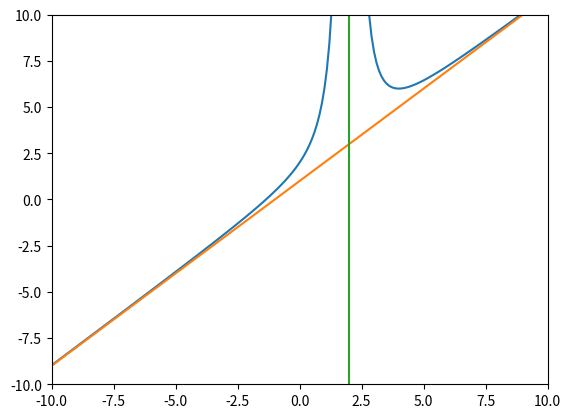

Here is the Python script that generated this plot:
import numpy as np
import matplotlib.pyplot as plt

#UPPGIFT 3
def uppg3(x):
    return 1+x+4/(x-2)**2

def uppg3_a1(x):
    return x+1

x = np.arange(-10, 10.1, 0.1)
plt.plot(x, uppg3(x))
plt.plot(x, uppg3_a1(x))
plt.plot([2, 2], [-10, 10])

plt.axis([-10, 10, -10, 10])
plt.show()
